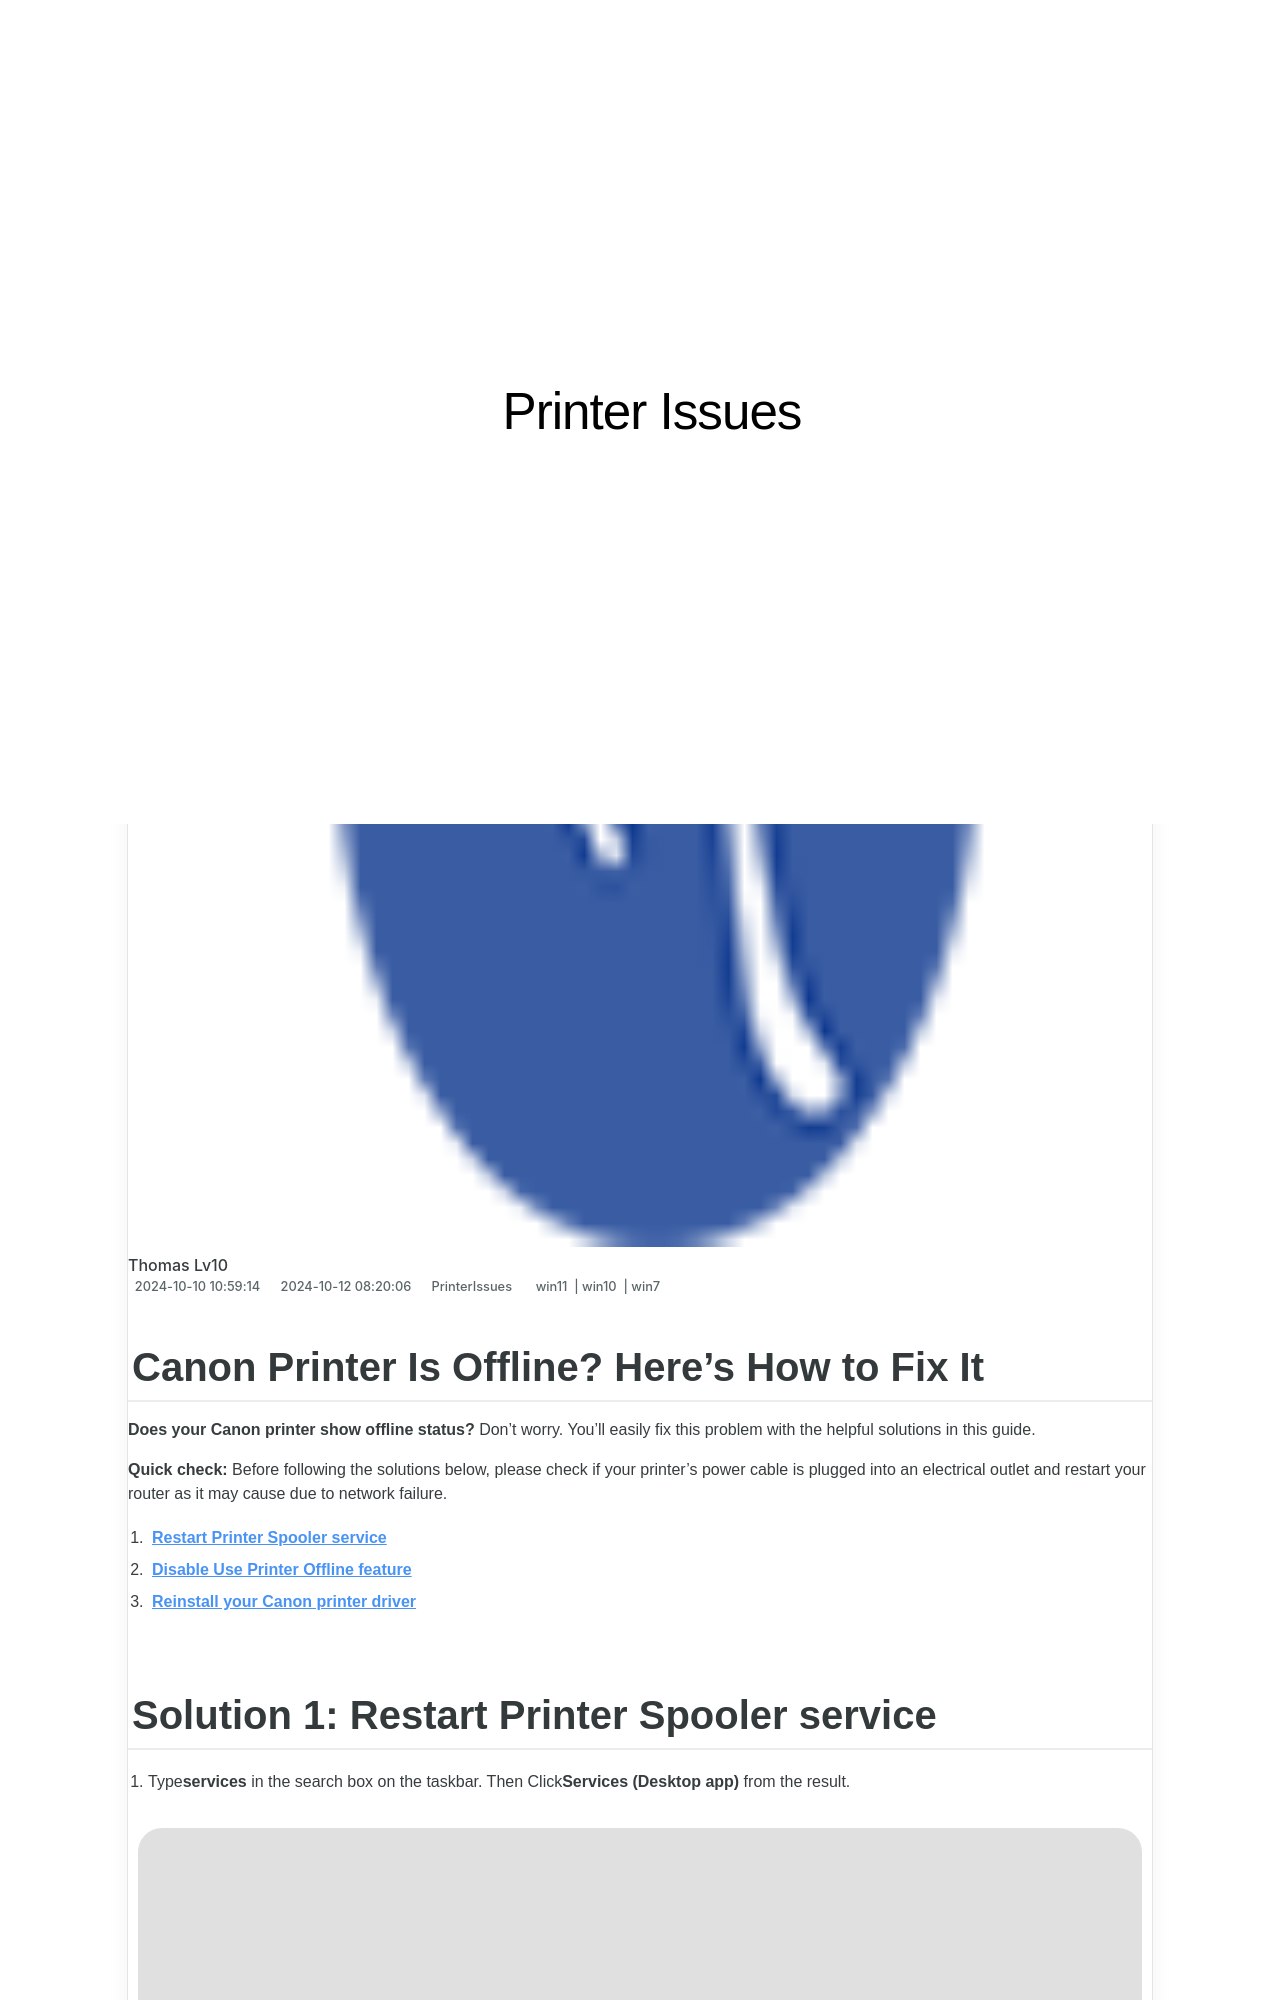

repository: techidaily/site-printer-issues · page: 1719574085655-canon-printer-is-offline-heres-how-to-fix-it/index.html · generator: jekyll

---
title: Canon Printer Is Offline? Here’s How to Fix It!
date: 2024-10-10T10:59:14.406Z
updated: 2024-10-12T08:20:06.000Z
tags:
  - win11
  - win10
  - win7
categories:
  - PrinterIssues
description: This Article Describes Canon Printer Is Offline? Here’s How to Fix It!
excerpt: This Article Describes Canon Printer Is Offline? Here’s How to Fix It!
keywords: Canon Printer Offline Fix,How to Resolve Canon Printer Disconnect Issue,Troubleshooting Canon Printing Errors,Restarting a Canon Inkjet Printer,Connectivity Issues with Canon Wireless Printer,Re-Establishing Connection,Resolving Network Problems on Canon Printer
thumbnail: https://thmb.techidaily.com/33a2fc3d19b1294697014cd8a346990d81bbe0b373b3c35d45e36e3b5fdd2147.jpg
---

## Canon Printer Is Offline? Here’s How to Fix It

**Does your Canon printer show offline status?** Don’t worry. You’ll easily fix this problem with the helpful solutions in this guide.

**Quick check:** Before following the solutions below, please check if your  printer’s power cable is plugged into an electrical outlet and restart your router as it may cause due to network failure.

1. **[Restart Printer Spooler service](#solution1)**
2. **[Disable Use Printer Offline feature](#solution2)**
3. **[Reinstall your Canon printer driver](#solution3)**
